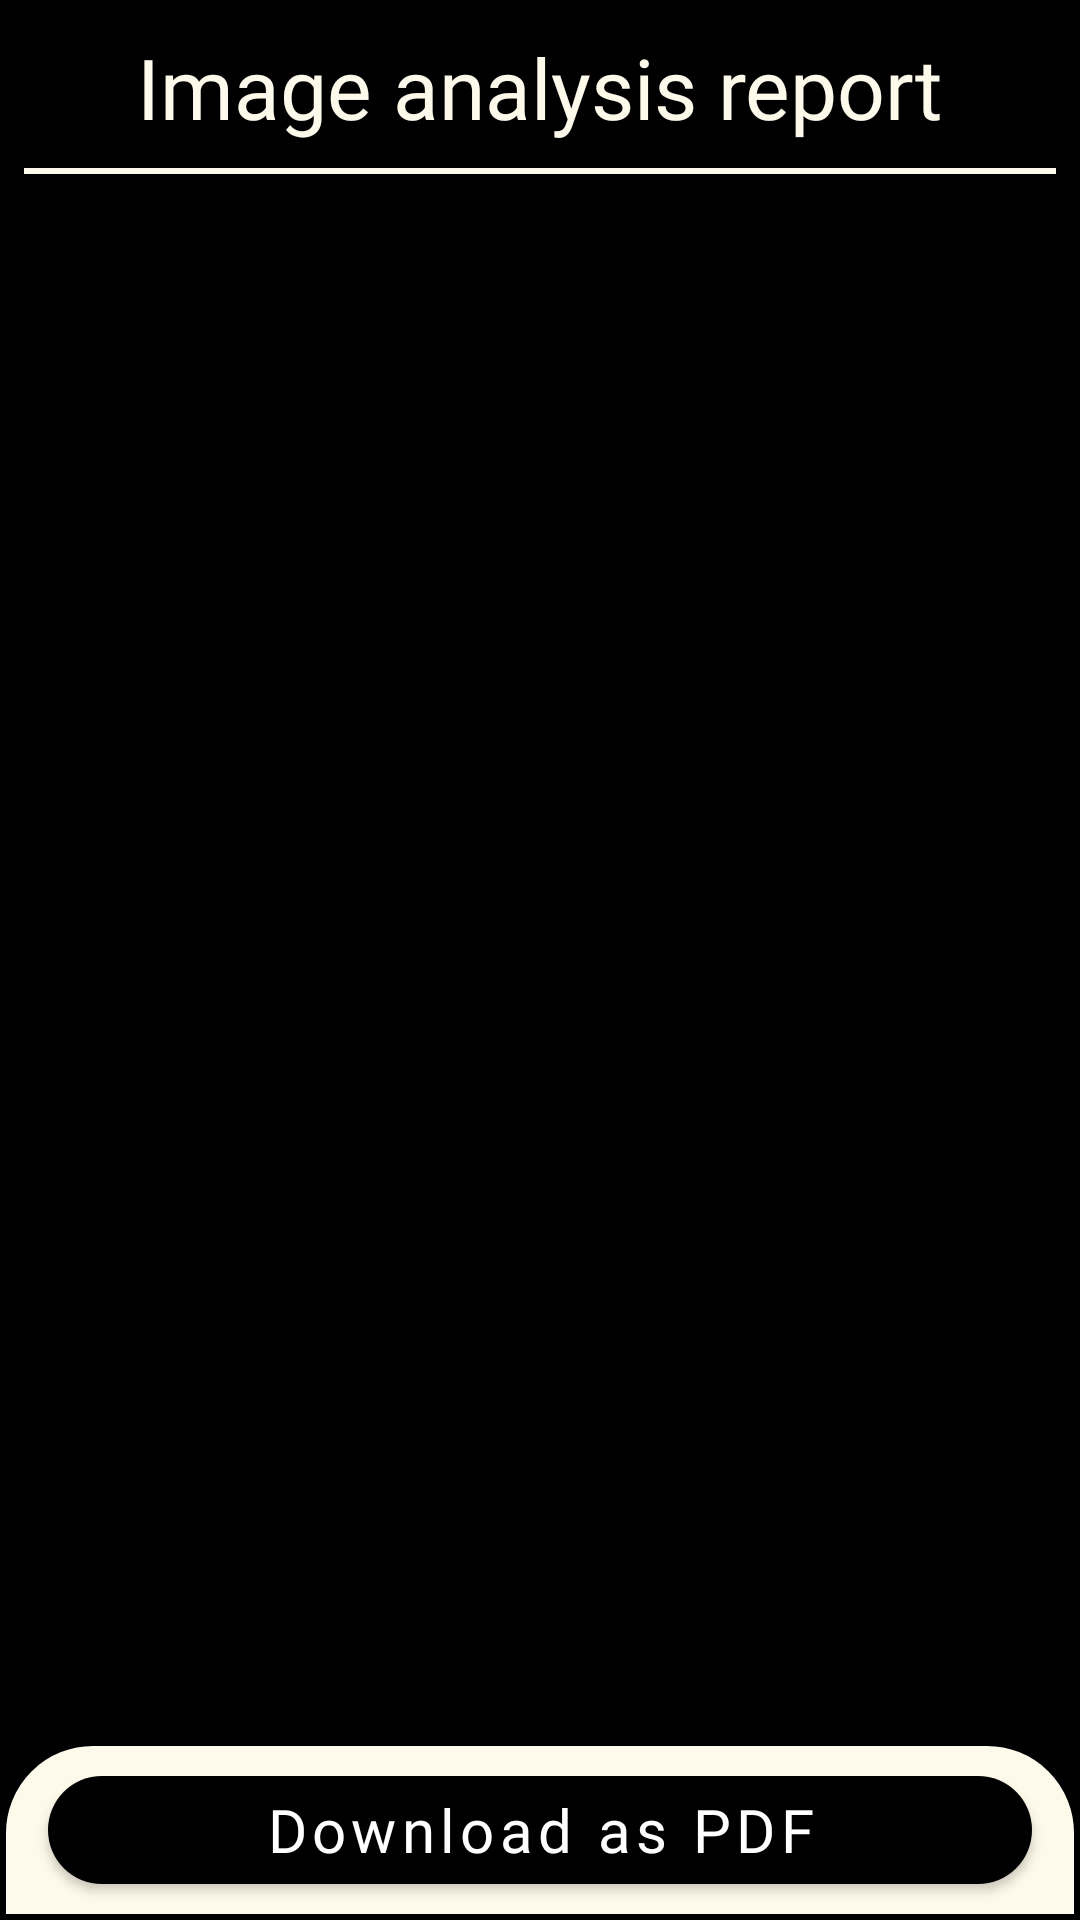

The Android layout XML behind this screen, and the referenced resources:
<!-- AndroidManifest.xml: application theme Theme.ImageAnalysisReporter -->
<!-- res/layout/activity_report.xml -->
<?xml version="1.0" encoding="utf-8"?>
<LinearLayout xmlns:android="http://schemas.android.com/apk/res/android"
    xmlns:app="http://schemas.android.com/apk/res-auto"
    xmlns:tools="http://schemas.android.com/tools"
    android:layout_width="match_parent"
    android:layout_height="match_parent"
    android:orientation="vertical"
    tools:context=".ui.activity.ReportActivity">

    <LinearLayout
        android:layout_width="match_parent"
        android:layout_height="0dp"
        android:layout_weight="1"
        android:background="@color/black"
        android:orientation="horizontal">

        <androidx.constraintlayout.widget.ConstraintLayout
            android:layout_width="match_parent"
            android:layout_height="match_parent"
            android:background="#000000">

            <TextView
                android:id="@+id/textView"
                android:layout_width="wrap_content"
                android:layout_height="wrap_content"
                android:fontFamily="@font/red_hat_text_bold"
                android:text="@string/image_analysis_report"
                android:textColor="@color/bright_background"
                android:textSize="28sp"
                app:layout_constraintBottom_toBottomOf="parent"
                app:layout_constraintEnd_toEndOf="parent"
                app:layout_constraintStart_toStartOf="parent"
                app:layout_constraintTop_toTopOf="parent" />


            <LinearLayout
                android:layout_width="match_parent"
                android:layout_height="2dp"
                android:layout_marginStart="8dp"
                android:layout_marginEnd="8dp"
                android:background="@color/bright_background"
                android:orientation="horizontal"
                app:layout_constraintBottom_toBottomOf="parent"
                app:layout_constraintEnd_toEndOf="parent"
                app:layout_constraintStart_toStartOf="parent"/>


        </androidx.constraintlayout.widget.ConstraintLayout>
    </LinearLayout>

    <LinearLayout
        android:layout_width="match_parent"
        android:layout_height="0dp"
        android:layout_weight="10"
        android:background="@color/black"
        android:orientation="vertical">

        <androidx.constraintlayout.widget.ConstraintLayout
            android:layout_width="match_parent"
            android:layout_height="match_parent"
            android:background="@color/black">

            <androidx.constraintlayout.widget.ConstraintLayout
                android:layout_width="match_parent"
                android:layout_height="60dp"
                android:elevation="1dp"
                android:background="@drawable/top_rounded_edge"
                app:layout_constraintBottom_toBottomOf="parent"
                app:layout_constraintEnd_toEndOf="parent"
                app:layout_constraintStart_toStartOf="parent">


                <com.google.android.material.button.MaterialButton
                    android:id="@+id/saveAsPDFButton"
                    style="@style/AppButton"
                    android:layout_width="match_parent"
                    android:layout_height="wrap_content"
                    android:layout_marginStart="16dp"
                    android:layout_marginEnd="16dp"
                    android:text="@string/download_as_pdf"
                    app:layout_constraintBottom_toBottomOf="parent"
                    app:layout_constraintEnd_toEndOf="parent"
                    app:layout_constraintStart_toStartOf="parent"
                    app:layout_constraintTop_toTopOf="parent" />

            </androidx.constraintlayout.widget.ConstraintLayout>

            <ScrollView
                android:id="@+id/reportScrollView"
                android:layout_width="match_parent"
                android:layout_height="match_parent"
                android:background="#00FFFFFF"
                app:layout_constraintBottom_toBottomOf="parent"
                app:layout_constraintEnd_toEndOf="parent"
                app:layout_constraintHorizontal_bias="0.0"
                app:layout_constraintStart_toStartOf="parent"
                app:layout_constraintTop_toTopOf="parent">

                <LinearLayout
                    android:id="@+id/reportContainer"
                    android:layout_width="match_parent"
                    android:layout_height="wrap_content"
                    android:background="#00FFFFFF"
                    android:orientation="vertical"
                    android:paddingBottom="60dp">

                </LinearLayout>
            </ScrollView>
        </androidx.constraintlayout.widget.ConstraintLayout>
    </LinearLayout>

</LinearLayout>
<!-- resources referenced by this layout -->
<resources>
  <color name="black">#FF000000</color>
  <color name="bright_background">#FEFAEB</color>
  <!-- drawable top_rounded_edge (drawable) -->
  <shape
      xmlns:android="http://schemas.android.com/apk/res/android">
      <solid
          android:color="@color/bright_background">
      </solid>
      <stroke
          android:width="2dp"
          android:color="#FF000000" />
      <corners
          android:topLeftRadius="30dp"
          android:topRightRadius="30dp">
      </corners>
  </shape>
  <string name="download_as_pdf">Download as PDF</string>
  <string name="image_analysis_report">Image analysis report</string>
  <style name="AppButton" parent="Widget.MaterialComponents.Button">
          <item name="android:textColor">@color/white</item>
          <item name="backgroundTint">@color/black</item>
          <item name="fontFamily">@font/red_hat_text_bold</item>
          <item name="android:titleMarginBottom">4dp</item>
          <item name="android:paddingTop">4dp</item>
          <item name="android:textSize">20sp</item>
          <item name="cornerRadius">30dp</item>
          <item name="textAllCaps">false</item>
      </style>
  <style name="Theme.ImageAnalysisReporter" parent="Theme.MaterialComponents.Light.NoActionBar">
          
          <item name="colorPrimary">@color/black</item>
          <item name="colorPrimaryVariant">@color/black</item>
          <item name="colorOnPrimary">@color/white</item>
          
          <item name="colorSecondary">#FB002D</item>
          <item name="colorSecondaryVariant">#FB6900</item>
          <item name="colorOnSecondary">#FBD300</item>
          
          <item name="android:statusBarColor" tools:targetApi="l">?attr/colorPrimaryVariant</item>
          
      </style>
  <color name="white">#FFFFFFFF</color>
</resources>
